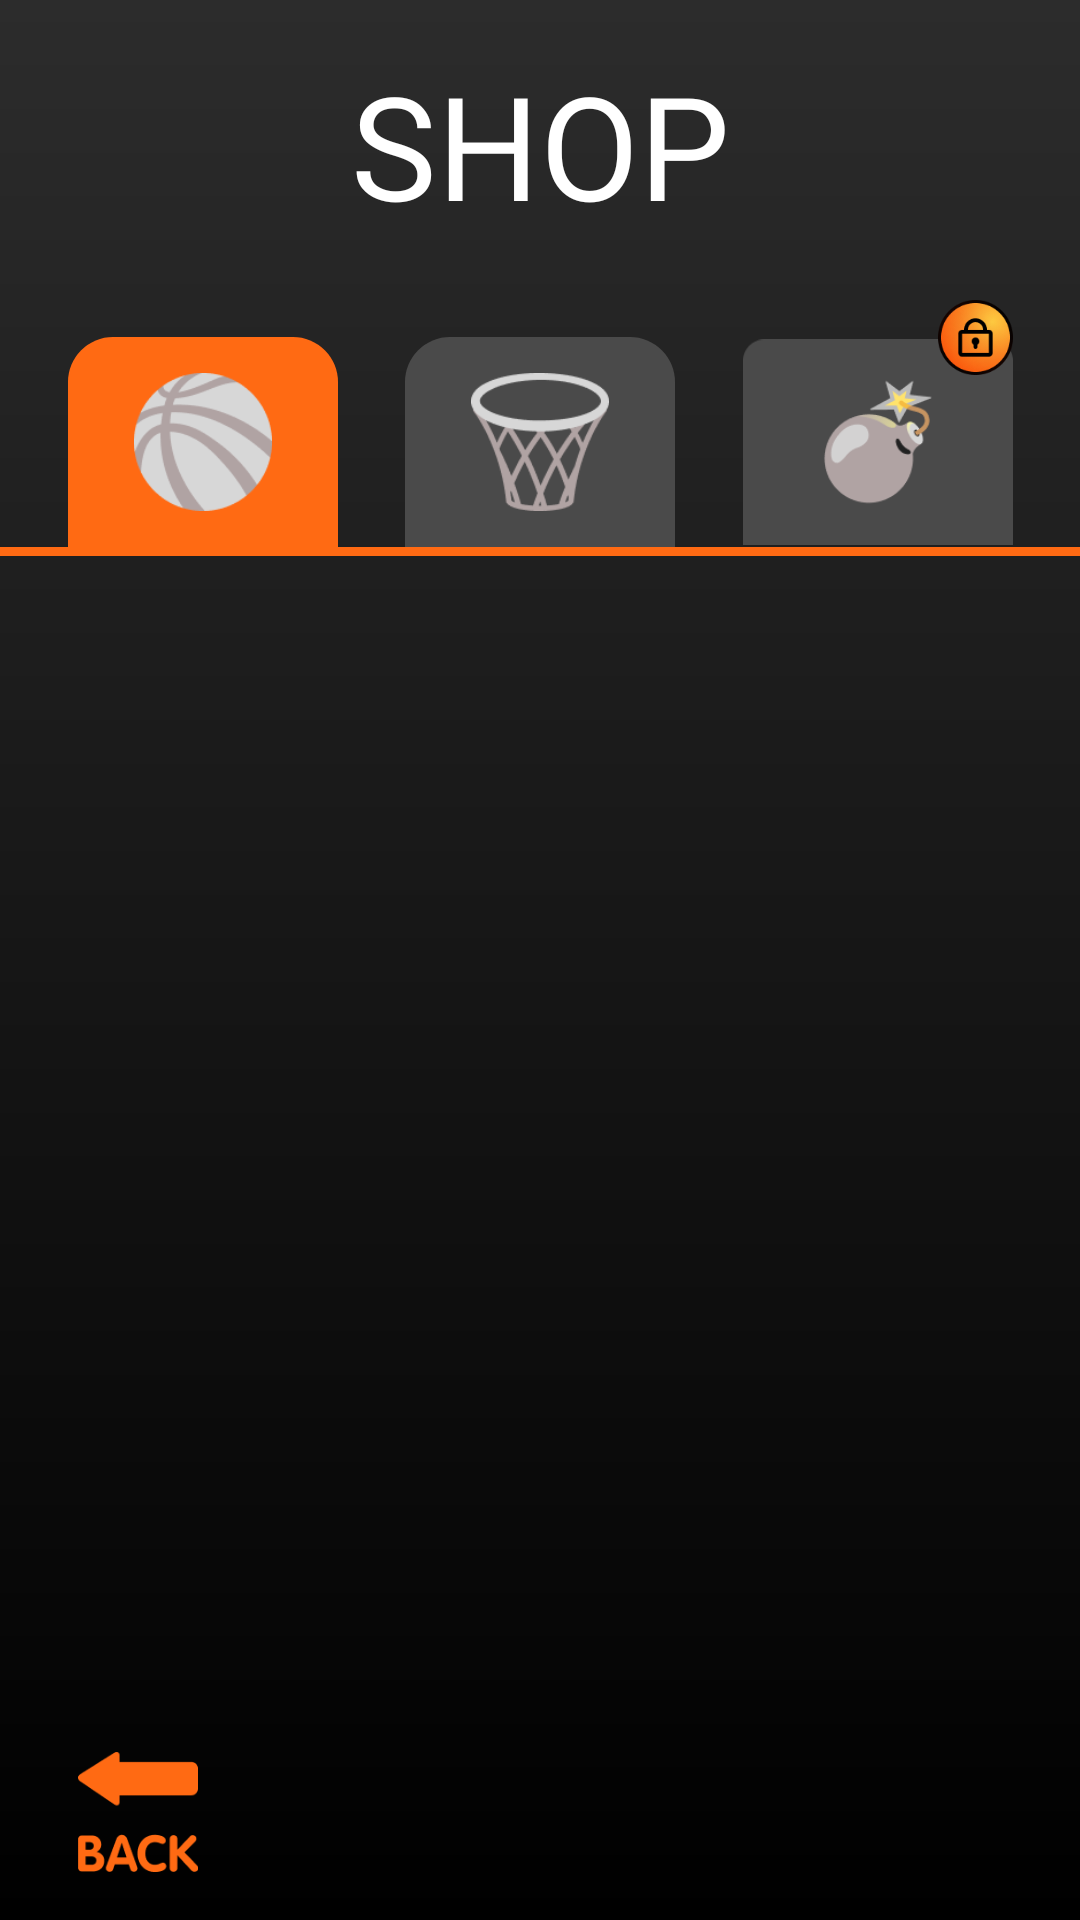

The Android layout XML behind this screen, and the referenced resources:
<!-- AndroidManifest.xml: application theme Theme.Winasket -->
<!-- res/layout/fragment_shop.xml -->
<layout xmlns:tools="http://schemas.android.com/tools"
    xmlns:android="http://schemas.android.com/apk/res/android"
    xmlns:app="http://schemas.android.com/apk/res-auto">

    <androidx.constraintlayout.widget.ConstraintLayout
        android:layout_width="match_parent"
        android:layout_height="match_parent"
        android:background="@drawable/grad"
        tools:context=".StartFragment">


        <TextView
            android:id="@+id/textView2"
            android:layout_width="wrap_content"
            android:layout_height="wrap_content"
            android:layout_marginTop="16dp"
            android:fontFamily="@font/font"
            android:text="SHOP"
            android:textColor="#FFFFFF"
            android:textSize="48sp"
            app:layout_constraintEnd_toEndOf="parent"
            app:layout_constraintStart_toStartOf="parent"
            app:layout_constraintTop_toTopOf="parent" />

        <ImageView
            android:id="@+id/back"
            android:layout_width="60dp"
            android:layout_height="40dp"
            android:layout_marginStart="16dp"
            android:layout_marginBottom="16dp"
            android:src="@drawable/back"
            app:layout_constraintBottom_toBottomOf="parent"
            app:layout_constraintStart_toStartOf="parent" />

        <ImageView
            android:id="@+id/bombShop"
            android:layout_width="90dp"
            android:layout_height="70dp"
            android:layout_marginTop="32dp"
            android:src="@drawable/bomb_shop"
            app:layout_constraintEnd_toEndOf="parent"
            app:layout_constraintHorizontal_bias="0.5"
            app:layout_constraintStart_toEndOf="@+id/basketShop"
            app:layout_constraintTop_toBottomOf="@+id/textView2" />

        <ImageView
            android:id="@+id/basketShop"
            android:layout_width="90dp"
            android:layout_height="70dp"
            android:background="@drawable/shop2"
            android:padding="12dp"
            android:src="@drawable/basket_shop"
            app:layout_constraintEnd_toStartOf="@+id/bombShop"
            app:layout_constraintHorizontal_bias="0.5"
            app:layout_constraintStart_toEndOf="@+id/ballShop"
            app:layout_constraintTop_toTopOf="@+id/bombShop" />

        <ImageView
            android:id="@+id/ballShop"
            android:layout_width="90dp"
            android:layout_height="70dp"
            android:background="@drawable/shop1"
            android:padding="12dp"
            android:src="@drawable/ball_shop"
            app:layout_constraintEnd_toStartOf="@+id/basketShop"
            app:layout_constraintHorizontal_bias="0.5"
            app:layout_constraintStart_toStartOf="parent"
            app:layout_constraintTop_toTopOf="@+id/basketShop" />

        <View
            android:id="@+id/view4"
            android:layout_width="0dp"
            android:layout_height="3dp"
            android:background="#FF6A13"
            app:layout_constraintEnd_toEndOf="parent"
            app:layout_constraintStart_toStartOf="parent"
            app:layout_constraintTop_toBottomOf="@+id/basketShop" />

        <ImageView
            android:id="@+id/imageView12"
            android:layout_width="25dp"
            android:layout_height="25dp"
            android:src="@drawable/lock"
            app:layout_constraintBottom_toTopOf="@+id/bombShop"
            app:layout_constraintEnd_toEndOf="@+id/bombShop"
            app:layout_constraintTop_toTopOf="@+id/bombShop" />

        <ImageView
            android:id="@+id/t1"
            android:layout_width="90dp"
            android:layout_height="90dp"
            android:src="@drawable/ball"
            app:layout_constraintBottom_toTopOf="@+id/t4"
            app:layout_constraintEnd_toStartOf="@+id/t2"
            app:layout_constraintHorizontal_bias="0.5"
            app:layout_constraintStart_toStartOf="parent"
            app:layout_constraintTop_toBottomOf="@+id/view4" />

        <ImageView
            android:id="@+id/t4"
            android:layout_width="90dp"
            android:layout_height="90dp"
            android:src="@drawable/ball"
            app:layout_constraintBottom_toTopOf="@+id/t7"
            app:layout_constraintEnd_toStartOf="@+id/t2"
            app:layout_constraintHorizontal_bias="0.5"
            app:layout_constraintStart_toStartOf="parent"
            app:layout_constraintTop_toBottomOf="@+id/t1" />

        <ImageView
            android:id="@+id/t7"
            android:layout_width="90dp"
            android:layout_height="90dp"
            android:src="@drawable/ball"
            app:layout_constraintBottom_toTopOf="@+id/back"
            app:layout_constraintEnd_toStartOf="@+id/t2"
            app:layout_constraintHorizontal_bias="0.5"
            app:layout_constraintStart_toStartOf="parent"
            app:layout_constraintTop_toBottomOf="@+id/t4" />

        <ImageView
            android:id="@+id/t2"
            android:layout_width="90dp"
            android:layout_height="90dp"
            android:src="@drawable/ball"
            app:layout_constraintEnd_toStartOf="@+id/t3"
            app:layout_constraintHorizontal_bias="0.5"
            app:layout_constraintStart_toEndOf="@+id/t1"
            app:layout_constraintTop_toTopOf="@+id/t1" />

        <ImageView
            android:id="@+id/t5"
            android:layout_width="90dp"
            android:layout_height="90dp"
            android:src="@drawable/ball"
            app:layout_constraintEnd_toStartOf="@+id/t3"
            app:layout_constraintHorizontal_bias="0.5"
            app:layout_constraintStart_toEndOf="@+id/t1"
            app:layout_constraintTop_toTopOf="@+id/t4" />

        <ImageView
            android:id="@+id/t8"
            android:layout_width="90dp"
            android:layout_height="90dp"
            android:src="@drawable/ball"
            app:layout_constraintEnd_toStartOf="@+id/t3"
            app:layout_constraintHorizontal_bias="0.5"
            app:layout_constraintStart_toEndOf="@+id/t1"
            app:layout_constraintTop_toTopOf="@+id/t7" />

        <ImageView
            android:id="@+id/t3"
            android:layout_width="90dp"
            android:layout_height="90dp"
            android:src="@drawable/ball"
            app:layout_constraintEnd_toEndOf="parent"
            app:layout_constraintHorizontal_bias="0.5"
            app:layout_constraintStart_toEndOf="@+id/t2"
            app:layout_constraintTop_toTopOf="@+id/t2" />

        <ImageView
            android:id="@+id/t6"
            android:layout_width="90dp"
            android:layout_height="90dp"
            android:src="@drawable/ball"
            app:layout_constraintEnd_toEndOf="parent"
            app:layout_constraintHorizontal_bias="0.5"
            app:layout_constraintStart_toEndOf="@+id/t2"
            app:layout_constraintTop_toTopOf="@+id/t5" />

        <ImageView
            android:id="@+id/t9"
            android:layout_width="90dp"
            android:layout_height="90dp"
            android:src="@drawable/ball"
            app:layout_constraintEnd_toEndOf="parent"
            app:layout_constraintHorizontal_bias="0.5"
            app:layout_constraintStart_toEndOf="@+id/t2"
            app:layout_constraintTop_toTopOf="@+id/t8" />


    </androidx.constraintlayout.widget.ConstraintLayout>
</layout>
<!-- resources referenced by this layout -->
<resources>
  <!-- drawable back: png bitmap (drawable, 3271 bytes) -->
  <!-- drawable ball_shop: png bitmap (drawable, 4696 bytes) -->
  <!-- drawable basket_shop: png bitmap (drawable, 5094 bytes) -->
  <!-- drawable bomb_shop: png bitmap (drawable, 5739 bytes) -->
  <!-- drawable grad (drawable) -->
  <?xml version="1.0" encoding="utf-8"?>
  <shape xmlns:android="http://schemas.android.com/apk/res/android">
      <gradient android:angle="90" android:endColor="#2C2C2C" android:startColor="#000000"/>
  </shape>
  <!-- drawable lock: png bitmap (drawable, 11670 bytes) -->
  <!-- drawable shop1 (drawable) -->
  <?xml version="1.0" encoding="utf-8"?>
  <shape xmlns:android="http://schemas.android.com/apk/res/android">
      <corners android:topLeftRadius="15dp" android:topRightRadius="15dp"/>
      <solid android:color="#FF6A13"/>
  </shape>
  <!-- drawable shop2 (drawable) -->
  <?xml version="1.0" encoding="utf-8"?>
  <shape xmlns:android="http://schemas.android.com/apk/res/android">
      <corners android:topLeftRadius="15dp" android:topRightRadius="15dp"/>
      <solid android:color="#4A4A4A"/>
  </shape>
  <style name="Theme.Winasket" parent="Base.Theme.Winasket" />
  <style name="Base.Theme.Winasket" parent="Theme.Material3.DayNight.NoActionBar">
          
          
      </style>
</resources>
